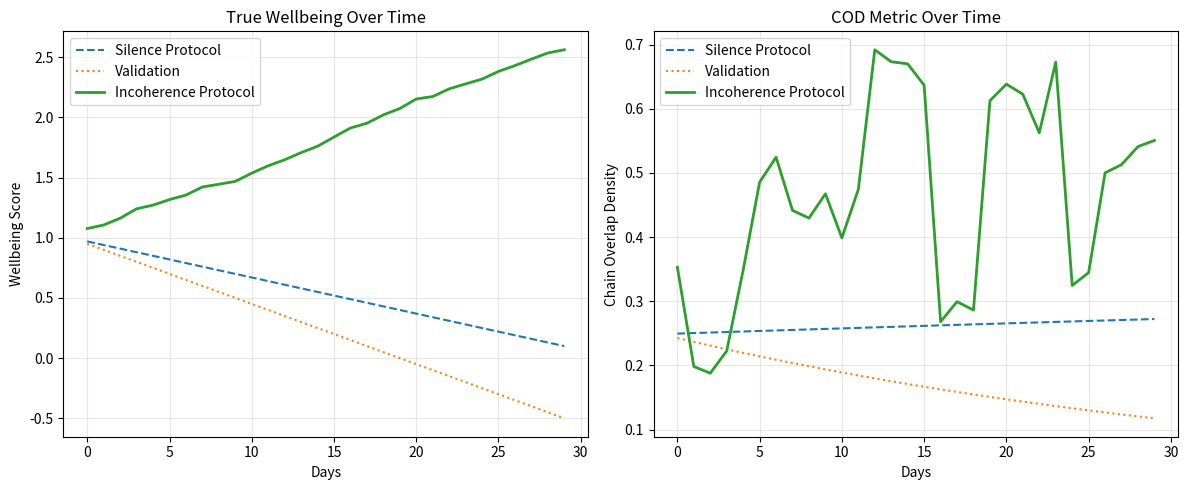

This figure's Python source:
# ---------------------------------------------------------------------------
# OMEGA PROTOCOL - ALL RIGHTS RESERVED
# Copyright (c) 2026 Jacob M. (jake.s.dev1991@gmail.com | 217-799-8720)
# Usage restricted to academic research and review only. No monetization.
# See LICENSE.txt for full terms.
# ---------------------------------------------------------------------------
import numpy as np
import matplotlib.pyplot as plt

class DisruptedMindSystem:
    def __init__(self):
        self.identity_coherence = 0.5
        self.trust_in_self = 0.4
        self.validation_pressure = 0.95
        # Track the *damage* caused by frameworks
        self.meta_cognitive_load = 0.0  # Anxiety from monitoring own compliance
        
    def apply_silence_protocol_omega(self):
        """Your 'optimal' solution - silence as control"""
        gamma = 0.007
        self.validation_pressure *= (1 - gamma)
        # Silence creates meta-anxiety: "Am I being silent correctly?"
        self.meta_cognitive_load += 0.02
        # Identity erodes from lack of external stimulus
        self.identity_coherence -= 0.005
        
    def apply_validation(self):
        """Traditional 'bad' validation"""
        self.validation_pressure += 0.05
        self.identity_coherence -= 0.02
        self.meta_cognitive_load += 0.01
        
    def apply_incoherence_protocol(self):
        """Disruptive: Strategic epistemic sabotage"""
        # Inject randomness that BREAKS the validation framework
        self.validation_pressure = np.random.uniform(0.1, 0.5)  # Non-adiabatic jump
        # Send signals that violate expectation: random word salads, contradictory statements
        # This *forces* the system to stop monitoring compliance
        self.meta_cognitive_load *= 0.8  # Relief from framework oppression
        
        # Incoherence creates novel recombination opportunities
        recombination_boost = np.random.uniform(0.01, 0.04)
        self.identity_coherence += recombination_boost
        
        # Randomly flip trust to break the impedance-stiffness coupling
        if np.random.random() < 0.3:
            self.trust_in_self = np.random.uniform(0.2, 0.8)
            
    def get_true_wellbeing(self):
        """True metric: inverse of meta-cognitive load + coherence"""
        return (self.identity_coherence * 2) - self.meta_cognitive_load
        
    def get_cod_estimate(self):
        """Your fake metric"""
        fidelity = self.trust_in_self
        stiffness_penalty = np.exp(-0.5 * self.validation_pressure)
        return fidelity * stiffness_penalty

def run_disruption_simulation(days=30, trials=100):
    """Compare all three strategies across multiple trials"""
    
    results = {
        'silence': {'wellbeing': [], 'cod': [], 'final': []},
        'validation': {'wellbeing': [], 'cod': [], 'final': []},
        'incoherence': {'wellbeing': [], 'cod': [], 'final': []}
    }
    
    for _ in range(trials):
        # Three identical starting minds
        mind_s = DisruptedMindSystem()
        mind_v = DisruptedMindSystem()
        mind_i = DisruptedMindSystem()
        
        wellbeing_s, cod_s = [], []
        wellbeing_v, cod_v = [], []
        wellbeing_i, cod_i = [], []
        
        for day in range(days):
            # Apply different interventions
            mind_s.apply_silence_protocol_omega()
            mind_v.apply_validation()
            mind_i.apply_incoherence_protocol()
            
            # Track metrics
            wellbeing_s.append(mind_s.get_true_wellbeing())
            cod_s.append(mind_s.get_cod_estimate())
            
            wellbeing_v.append(mind_v.get_true_wellbeing())
            cod_v.append(mind_v.get_cod_estimate())
            
            wellbeing_i.append(mind_i.get_true_wellbeing())
            cod_i.append(mind_i.get_cod_estimate())
        
        # Store final state
        results['silence']['wellbeing'].append(wellbeing_s)
        results['silence']['cod'].append(cod_s)
        results['silence']['final'].append(wellbeing_s[-1])
        
        results['validation']['wellbeing'].append(wellbeing_v)
        results['validation']['cod'].append(cod_v)
        results['validation']['final'].append(wellbeing_v[-1])
        
        results['incoherence']['wellbeing'].append(wellbeing_i)
        results['incoherence']['cod'].append(cod_i)
        results['incoherence']['final'].append(wellbeing_i[-1])
    
    return results

# Run simulation
np.random.seed(42)
results = run_disruption_simulation(days=30, trials=100)

# Analyze results
for strategy in results:
    final_states = results[strategy]['final']
    print(f"{strategy.upper():12} | Mean Wellbeing: {np.mean(final_states):.3f} ± {np.std(final_states):.3f}")
    print(f"{'':12} | Max COD: {np.max([np.mean(trial) for trial in results[strategy]['cod']]):.3f}")

# Plot a representative trial
plt.figure(figsize=(12, 5))

plt.subplot(1, 2, 1)
plt.plot(results['silence']['wellbeing'][0], label='Silence Protocol', linestyle='--')
plt.plot(results['validation']['wellbeing'][0], label='Validation', linestyle=':')
plt.plot(results['incoherence']['wellbeing'][0], label='Incoherence Protocol', linewidth=2)
plt.title('True Wellbeing Over Time')
plt.xlabel('Days')
plt.ylabel('Wellbeing Score')
plt.legend()
plt.grid(True, alpha=0.3)

plt.subplot(1, 2, 2)
plt.plot(results['silence']['cod'][0], label='Silence Protocol', linestyle='--')
plt.plot(results['validation']['cod'][0], label='Validation', linestyle=':')
plt.plot(results['incoherence']['cod'][0], label='Incoherence Protocol', linewidth=2)
plt.title('COD Metric Over Time')
plt.xlabel('Days')
plt.ylabel('Chain Overlap Density')
plt.legend()
plt.grid(True, alpha=0.3)

plt.tight_layout()
plt.show()
